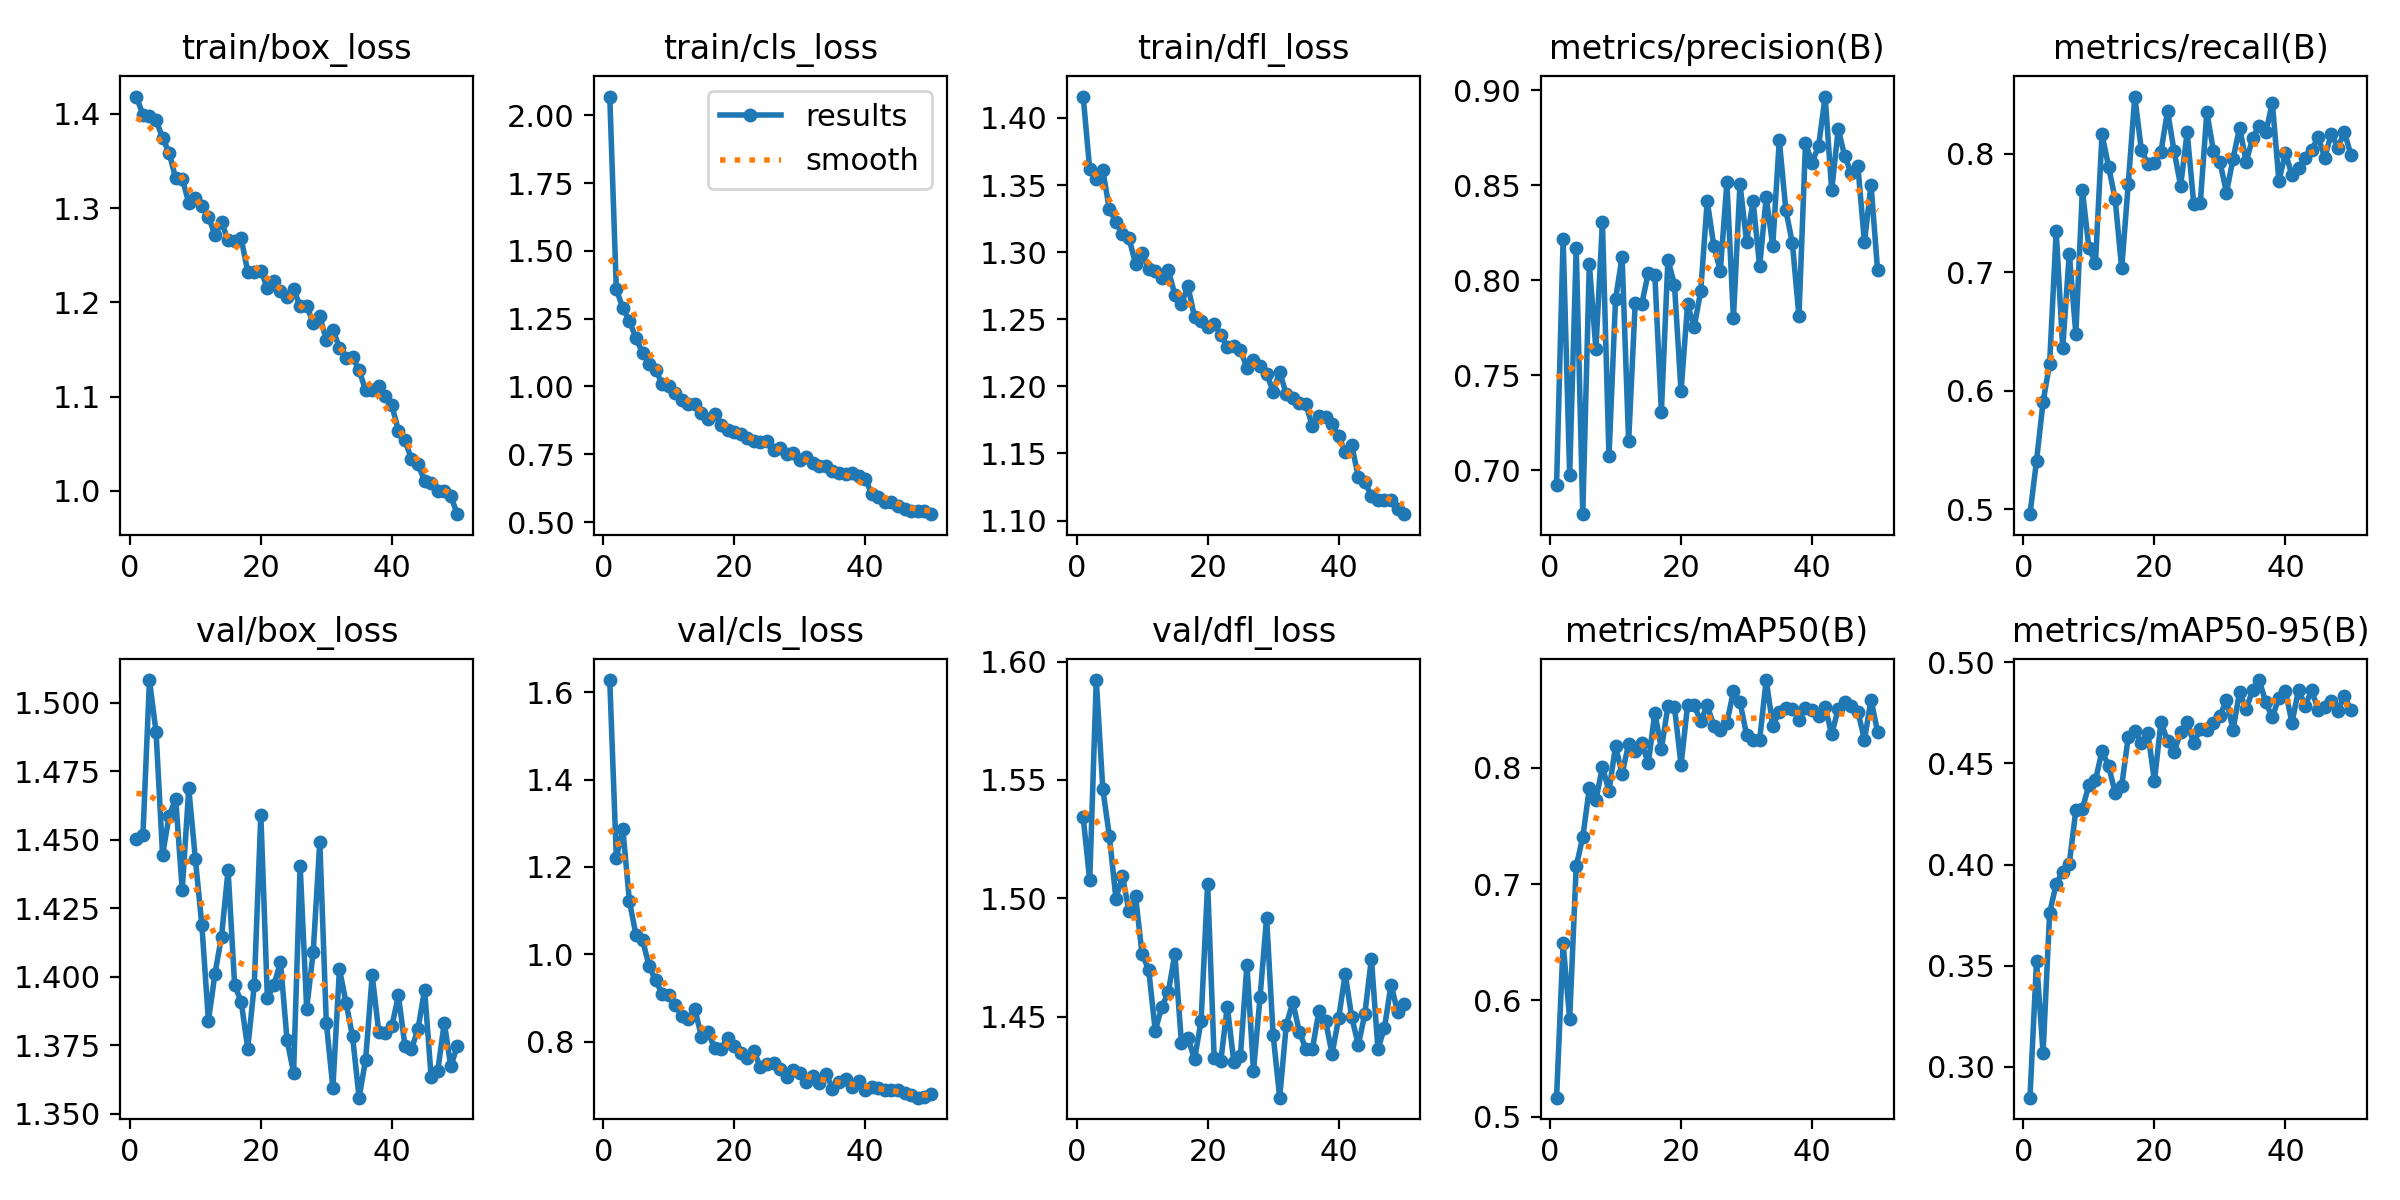

Source data for this figure (header and first rows):
epoch, time, train/box_loss, train/cls_loss, train/dfl_loss, metrics/precision(B), metrics/recall(B), metrics/mAP50(B), metrics/mAP50-95(B), val/box_loss, val/cls_loss, val/dfl_loss, lr/pg0, lr/pg1, lr/pg2
1, 303.4, 1.418, 2.069, 1.416, 0.6925, 0.4956, 0.5164, 0.2848, 1.45, 1.628, 1.534, 0.0003674, 0.0003674, 0.0003674
2, 340.2, 1.399, 1.359, 1.362, 0.8218, 0.5407, 0.6492, 0.3524, 1.452, 1.221, 1.508, 0.0007231, 0.0007231, 0.0007231
3, 376, 1.398, 1.288, 1.355, 0.6977, 0.5904, 0.5839, 0.3069, 1.508, 1.286, 1.592, 0.001064, 0.001064, 0.001064
4, 411.7, 1.393, 1.242, 1.361, 0.8171, 0.6228, 0.7155, 0.376, 1.489, 1.121, 1.546, 0.001045, 0.001045, 0.001045
5, 447.4, 1.374, 1.178, 1.332, 0.677, 0.7343, 0.7404, 0.3904, 1.444, 1.044, 1.526, 0.001023, 0.001023, 0.001023
6, 484.7, 1.359, 1.125, 1.323, 0.8087, 0.6358, 0.7824, 0.3965, 1.459, 1.033, 1.5, 0.001001, 0.001001, 0.001001
7, 520, 1.331, 1.084, 1.314, 0.7637, 0.7156, 0.7722, 0.4005, 1.465, 0.9728, 1.509, 0.000979, 0.000979, 0.000979
8, 555.3, 1.331, 1.061, 1.31, 0.8306, 0.6479, 0.8009, 0.4267, 1.432, 0.9408, 1.494, 0.000957, 0.000957, 0.000957
9, 590.6, 1.306, 1.01, 1.291, 0.7073, 0.7691, 0.7802, 0.4275, 1.469, 0.9092, 1.501, 0.000935, 0.000935, 0.000935
10, 626.8, 1.311, 1.003, 1.3, 0.79, 0.7203, 0.8187, 0.4393, 1.443, 0.9062, 1.476, 0.000913, 0.000913, 0.000913
11, 662.8, 1.302, 0.9764, 1.287, 0.8124, 0.7079, 0.7949, 0.4416, 1.419, 0.8829, 1.47, 0.000891, 0.000891, 0.000891
12, 698.6, 1.29, 0.952, 1.286, 0.7153, 0.8164, 0.8206, 0.4561, 1.384, 0.8576, 1.444, 0.000869, 0.000869, 0.000869
13, 738.3, 1.272, 0.9338, 1.281, 0.7879, 0.789, 0.8149, 0.4487, 1.401, 0.8518, 1.454, 0.000847, 0.000847, 0.000847
14, 774.4, 1.285, 0.936, 1.286, 0.7874, 0.7618, 0.8213, 0.4355, 1.415, 0.8741, 1.46, 0.000825, 0.000825, 0.000825
15, 809.7, 1.266, 0.904, 1.268, 0.804, 0.703, 0.8039, 0.4388, 1.439, 0.8113, 1.476, 0.000803, 0.000803, 0.000803
16, 845.5, 1.265, 0.8814, 1.262, 0.8028, 0.7741, 0.8475, 0.463, 1.397, 0.8221, 1.439, 0.000781, 0.000781, 0.000781
17, 881.4, 1.268, 0.8982, 1.275, 0.7308, 0.8482, 0.8163, 0.4657, 1.391, 0.785, 1.441, 0.000759, 0.000759, 0.000759
18, 917.4, 1.232, 0.858, 1.252, 0.8109, 0.8032, 0.8532, 0.4602, 1.374, 0.7841, 1.432, 0.000737, 0.000737, 0.000737
19, 952.8, 1.232, 0.8403, 1.249, 0.7977, 0.7913, 0.8525, 0.4652, 1.397, 0.808, 1.448, 0.000715, 0.000715, 0.000715
20, 987.7, 1.233, 0.8337, 1.244, 0.7416, 0.7923, 0.8026, 0.4412, 1.459, 0.7893, 1.506, 0.000693, 0.000693, 0.000693
21, 1024, 1.215, 0.8258, 1.246, 0.7873, 0.8017, 0.8539, 0.4705, 1.392, 0.7732, 1.433, 0.000671, 0.000671, 0.000671
22, 1060, 1.223, 0.8087, 1.238, 0.7752, 0.8359, 0.8542, 0.4609, 1.397, 0.7636, 1.431, 0.000649, 0.000649, 0.000649
23, 1095, 1.212, 0.7977, 1.229, 0.7943, 0.8022, 0.8401, 0.4556, 1.405, 0.7786, 1.454, 0.000627, 0.000627, 0.000627
24, 1130, 1.206, 0.7952, 1.23, 0.8418, 0.7729, 0.8537, 0.4653, 1.377, 0.7415, 1.431, 0.0006051, 0.0006051, 0.0006051
25, 1166, 1.214, 0.7987, 1.227, 0.8183, 0.818, 0.8364, 0.4703, 1.365, 0.7487, 1.433, 0.0005831, 0.0005831, 0.0005831
26, 1202, 1.196, 0.7674, 1.214, 0.805, 0.7578, 0.8326, 0.4598, 1.441, 0.7521, 1.472, 0.0005611, 0.0005611, 0.0005611
27, 1238, 1.196, 0.775, 1.219, 0.8515, 0.7582, 0.8387, 0.4671, 1.388, 0.7378, 1.427, 0.0005391, 0.0005391, 0.0005391
28, 1273, 1.178, 0.7503, 1.215, 0.7801, 0.8348, 0.8658, 0.4666, 1.409, 0.719, 1.458, 0.0005171, 0.0005171, 0.0005171
29, 1309, 1.185, 0.7531, 1.21, 0.8508, 0.8025, 0.8569, 0.47, 1.449, 0.7362, 1.492, 0.0004951, 0.0004951, 0.0004951
30, 1349, 1.16, 0.7293, 1.196, 0.8204, 0.7931, 0.8285, 0.4735, 1.383, 0.7273, 1.442, 0.0004731, 0.0004731, 0.0004731
31, 1385, 1.171, 0.7388, 1.211, 0.8417, 0.7672, 0.8244, 0.4812, 1.359, 0.7086, 1.416, 0.0004511, 0.0004511, 0.0004511
32, 1421, 1.152, 0.7177, 1.194, 0.8073, 0.7956, 0.8243, 0.4666, 1.403, 0.7204, 1.446, 0.0004291, 0.0004291, 0.0004291
33, 1456, 1.141, 0.7064, 1.191, 0.8437, 0.822, 0.8756, 0.4852, 1.391, 0.7052, 1.456, 0.0004071, 0.0004071, 0.0004071
34, 1492, 1.142, 0.7069, 1.188, 0.8182, 0.7931, 0.8365, 0.4768, 1.378, 0.727, 1.444, 0.0003851, 0.0003851, 0.0003851
35, 1528, 1.128, 0.6877, 1.187, 0.8739, 0.8133, 0.8478, 0.4862, 1.356, 0.6927, 1.436, 0.0003631, 0.0003631, 0.0003631
36, 1563, 1.107, 0.6792, 1.17, 0.837, 0.8235, 0.8516, 0.4911, 1.37, 0.7067, 1.437, 0.0003411, 0.0003411, 0.0003411
37, 1598, 1.106, 0.6767, 1.178, 0.8195, 0.8178, 0.8506, 0.48, 1.4, 0.714, 1.452, 0.0003191, 0.0003191, 0.0003191
38, 1637, 1.111, 0.6819, 1.177, 0.7811, 0.8429, 0.8417, 0.4726, 1.38, 0.6955, 1.448, 0.0002971, 0.0002971, 0.0002971
39, 1673, 1.1, 0.6692, 1.172, 0.872, 0.7769, 0.8516, 0.4825, 1.379, 0.7101, 1.434, 0.0002751, 0.0002751, 0.0002751
40, 1708, 1.091, 0.6596, 1.163, 0.862, 0.8007, 0.8501, 0.4857, 1.382, 0.6888, 1.449, 0.0002531, 0.0002531, 0.0002531
41, 1744, 1.064, 0.6036, 1.151, 0.8707, 0.7817, 0.8447, 0.47, 1.393, 0.6967, 1.468, 0.0002311, 0.0002311, 0.0002311
42, 1778, 1.054, 0.5921, 1.156, 0.8967, 0.7877, 0.8521, 0.4864, 1.375, 0.6938, 1.45, 0.0002091, 0.0002091, 0.0002091
43, 1813, 1.033, 0.5746, 1.133, 0.8474, 0.796, 0.8291, 0.4783, 1.374, 0.6883, 1.438, 0.0001871, 0.0001871, 0.0001871
44, 1848, 1.028, 0.574, 1.129, 0.8796, 0.8032, 0.8508, 0.486, 1.381, 0.6898, 1.451, 0.0001651, 0.0001651, 0.0001651
45, 1884, 1.01, 0.5594, 1.118, 0.8652, 0.8139, 0.8567, 0.4765, 1.395, 0.6902, 1.475, 0.0001431, 0.0001431, 0.0001431
46, 1921, 1.008, 0.5496, 1.115, 0.8564, 0.7965, 0.8536, 0.478, 1.363, 0.6819, 1.436, 0.0001211, 0.0001211, 0.0001211
47, 1957, 0.9994, 0.5412, 1.115, 0.8601, 0.8169, 0.8485, 0.4808, 1.365, 0.6779, 1.445, 9.91012e-05, 9.91012e-05, 9.91012e-05
48, 1992, 0.9994, 0.5419, 1.116, 0.82, 0.805, 0.8241, 0.4758, 1.383, 0.6718, 1.464, 7.71034e-05, 7.71034e-05, 7.71034e-05
49, 2032, 0.9943, 0.5426, 1.109, 0.8504, 0.8184, 0.8587, 0.4834, 1.367, 0.6731, 1.452, 5.51056e-05, 5.51056e-05, 5.51056e-05
50, 2067, 0.9752, 0.5293, 1.105, 0.8055, 0.7987, 0.8313, 0.4762, 1.375, 0.6798, 1.455, 3.31078e-05, 3.31078e-05, 3.31078e-05
